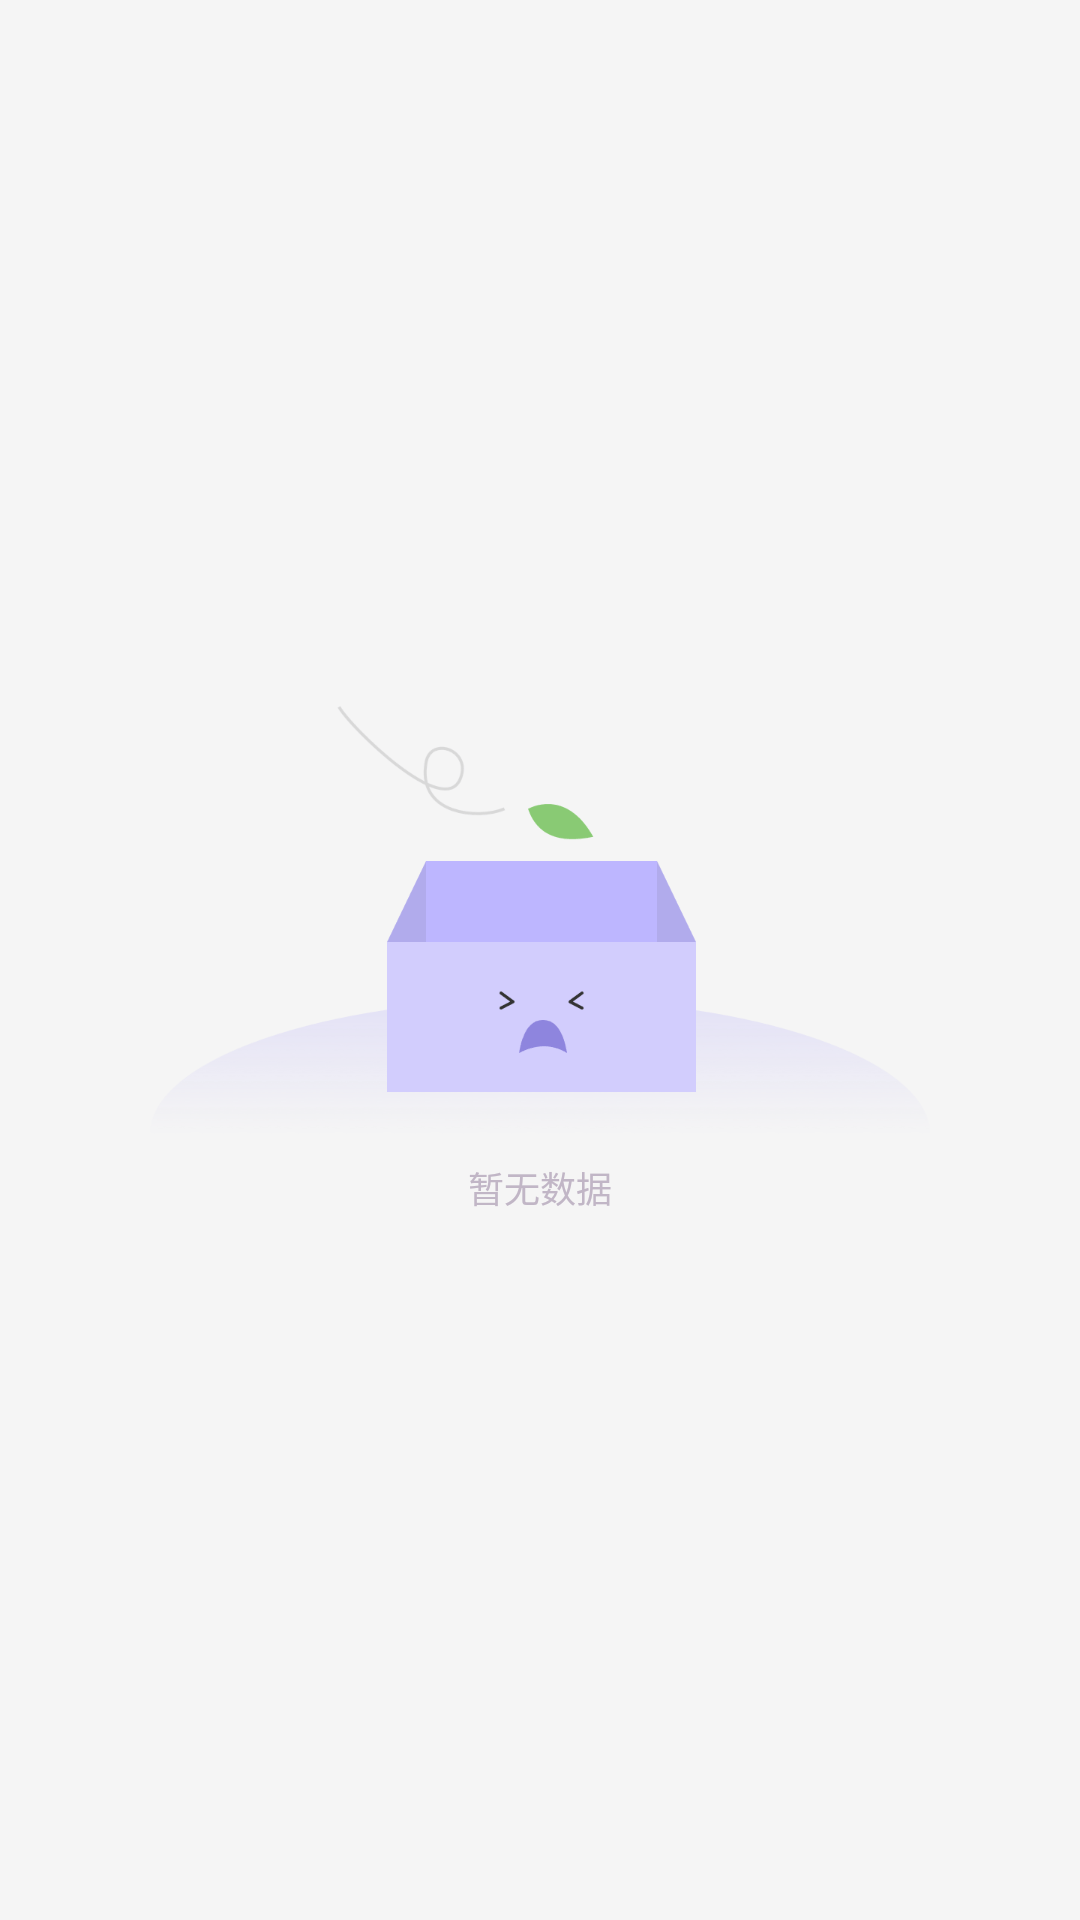

Layout XML and referenced resources for this Android screen:
<!-- AndroidManifest.xml: application theme AppTheme -->
<!-- res/layout/view_empty_view.xml -->
<?xml version="1.0" encoding="utf-8"?>
<RelativeLayout
    xmlns:android="http://schemas.android.com/apk/res/android"
    android:id="@+id/empty_view_content"
    android:orientation="vertical"
    android:layout_width="match_parent"
    android:layout_height="match_parent"
    android:background="#F5F5F5">

    <LinearLayout
        android:layout_width="wrap_content"
        android:layout_height="wrap_content"
        android:orientation="vertical"
        android:layout_centerInParent="true"
        android:gravity="center_horizontal">
        <ImageView
            android:id="@+id/empty_view_img"
            android:layout_width="wrap_content"
            android:layout_height="wrap_content"
            android:src="@mipmap/ic_empty_view_icon"/>

        <TextView
            android:id="@+id/empty_view_text"
            android:layout_width="wrap_content"
            android:layout_height="wrap_content"
            android:layout_marginTop="9dp"
            android:textSize="12sp"
            android:textColor="#C1B6C6"
            android:text="暂无数据"/>
        <TextView
            android:id="@+id/empty_view_reload_text"
            android:layout_width="120dp"
            android:layout_height="40dp"
            android:gravity="center"
            android:text="重新加载"
            android:layout_marginTop="18dp"
            android:textColor="#ffffffff"
            android:textSize="14sp"
            android:background="@drawable/bg_confirm_6f5fff_20_radius_clickable"
            android:visibility="gone"
            />
    </LinearLayout>
</RelativeLayout>
<!-- resources referenced by this layout -->
<resources>
  <!-- drawable bg_confirm_6f5fff_20_radius_clickable (drawable) -->
  <?xml version="1.0" encoding="utf-8"?>
  <selector xmlns:android="http://schemas.android.com/apk/res/android">
      <item  android:state_pressed="true" >
          <shape>
              <corners android:radius="20dp" />
              <solid android:color="#99FF0D0D"/>
          </shape>
      </item>
      <item>
          <shape>
              <corners android:radius="20dp" />
              <solid android:color="#FF0D0D"/>
          </shape>
      </item>
  </selector>
  <!-- mipmap ic_empty_view_icon: png bitmap (mipmap-xxhdpi, 7702 bytes) -->
  <style name="AppTheme" parent="Theme.AppCompat.Light.DarkActionBar">
          
          <item name="colorPrimary">@color/colorPrimary</item>
          <item name="colorPrimaryDark">@color/colorPrimaryDark</item>
          <item name="colorAccent">@color/colorAccent</item>
      </style>
  <color name="colorPrimary">#3F51B5</color>
  <color name="colorPrimaryDark">#303F9F</color>
  <color name="colorAccent">#FF4081</color>
</resources>
